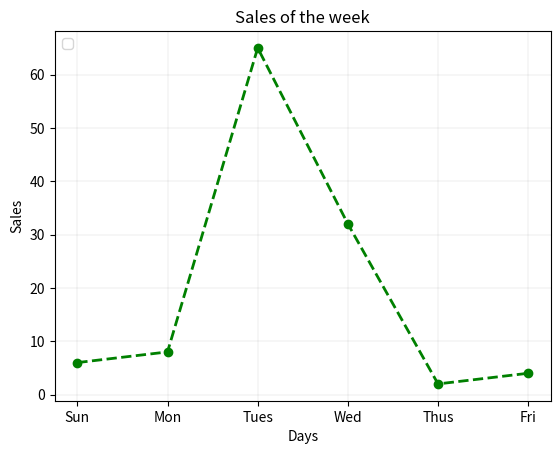

Write Python code to recreate this figure.
import matplotlib.pyplot as plt
x=['Sun','Mon','Tues','Wed','Thus','Fri']
y=[6,8,65,32,2,4]
plt.plot(x,y,color="green",linestyle='--',linewidth='2',marker='o')
plt.title("Sales of the week")
plt.xlabel("Days")
plt.ylabel("Sales")
plt.legend(loc='upper left')
plt.grid(color='gray',linewidth='0.1')
# plt.xticks([],[])
plt.show()